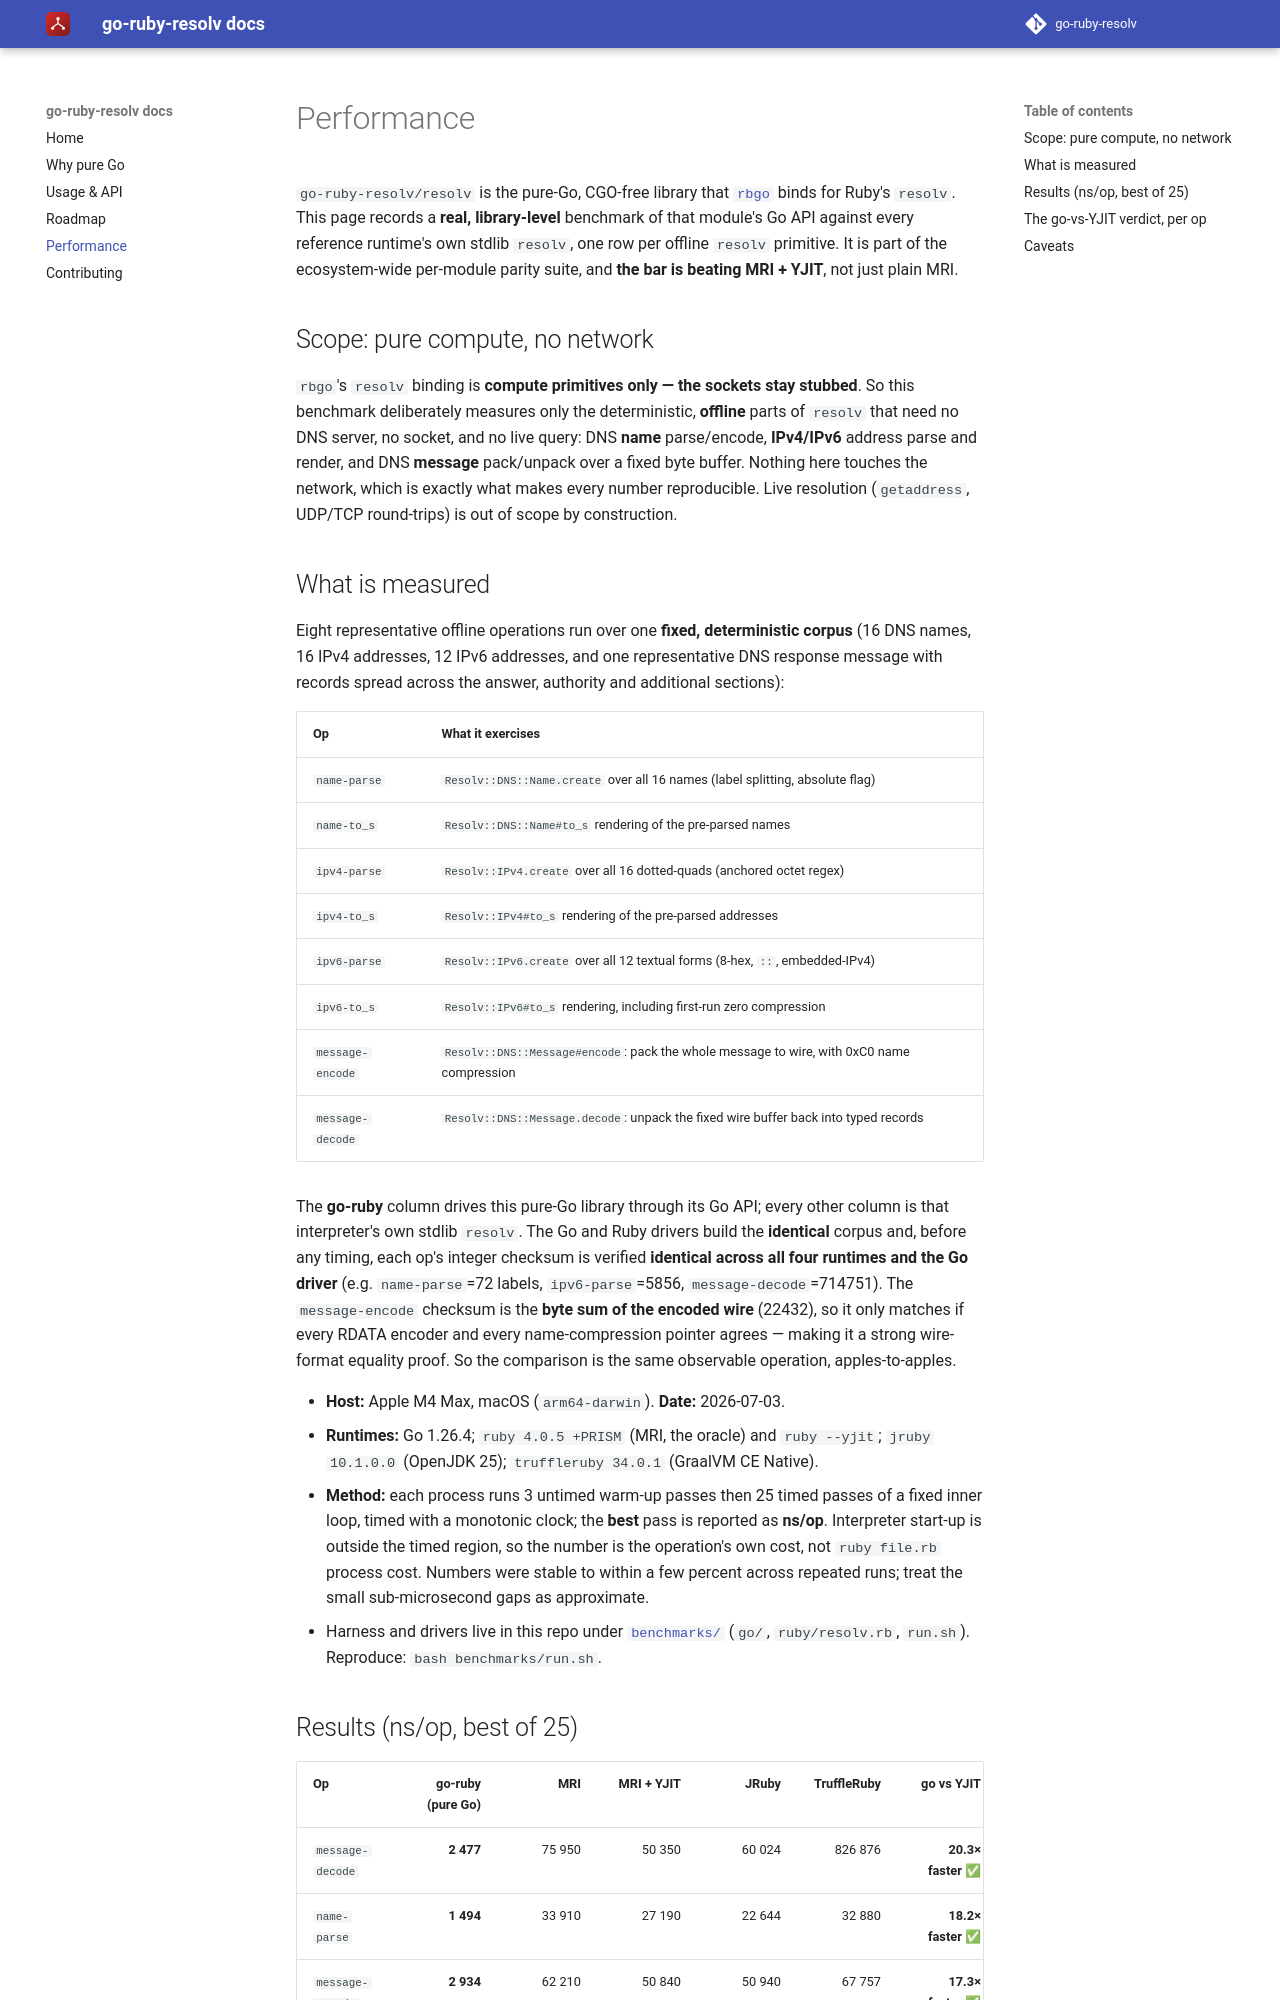

repository: go-ruby-resolv/docs · page: 0.1/performance/index.html · generator: mkdocs

# Performance

`go-ruby-resolv/resolv` is the pure-Go, CGO-free library that
[`rbgo`](https://github.com/go-embedded-ruby/ruby) binds for Ruby's `resolv`.
This page records a **real, library-level** benchmark of that module's Go API
against every reference runtime's own stdlib `resolv`, one row per offline
`resolv` primitive. It is part of the ecosystem-wide per-module parity suite, and
**the bar is beating MRI + YJIT**, not just plain MRI.

## Scope: pure compute, no network

`rbgo`'s `resolv` binding is **compute primitives only — the sockets stay
stubbed**. So this benchmark deliberately measures only the deterministic,
**offline** parts of `resolv` that need no DNS server, no socket, and no live
query: DNS **name** parse/encode, **IPv4/IPv6** address parse and render, and DNS
**message** pack/unpack over a fixed byte buffer. Nothing here touches the
network, which is exactly what makes every number reproducible. Live resolution
(`getaddress`, UDP/TCP round-trips) is out of scope by construction.

## What is measured

Eight representative offline operations run over one **fixed, deterministic
corpus** (16 DNS names, 16 IPv4 addresses, 12 IPv6 addresses, and one
representative DNS response message with records spread across the answer,
authority and additional sections):

| Op | What it exercises |
| --- | --- |
| `name-parse` | `Resolv::DNS::Name.create` over all 16 names (label splitting, absolute flag) |
| `name-to_s` | `Resolv::DNS::Name#to_s` rendering of the pre-parsed names |
| `ipv4-parse` | `Resolv::IPv4.create` over all 16 dotted-quads (anchored octet regex) |
| `ipv4-to_s` | `Resolv::IPv4#to_s` rendering of the pre-parsed addresses |
| `ipv6-parse` | `Resolv::IPv6.create` over all 12 textual forms (8-hex, `::`, embedded-IPv4) |
| `ipv6-to_s` | `Resolv::IPv6#to_s` rendering, including first-run zero compression |
| `message-encode` | `Resolv::DNS::Message#encode`: pack the whole message to wire, with 0xC0 name compression |
| `message-decode` | `Resolv::DNS::Message.decode`: unpack the fixed wire buffer back into typed records |

The **go-ruby** column drives this pure-Go library through its Go API; every
other column is that interpreter's own stdlib `resolv`. The Go and Ruby drivers
build the **identical** corpus and, before any timing, each op's integer
checksum is verified **identical across all four runtimes and the Go driver**
(e.g. `name-parse`=72 labels, `ipv6-parse`=5856, `message-decode`=714751). The
`message-encode` checksum is the **byte sum of the encoded wire** (22432), so it
only matches if every RDATA encoder and every name-compression pointer agrees —
making it a strong wire-format equality proof. So the comparison is the same
observable operation, apples-to-apples.

- **Host:** Apple M4 Max, macOS (`arm64-darwin`). **Date:** 2026-07-03.
- **Runtimes:** Go 1.26.4; `ruby 4.0.5 +PRISM` (MRI, the oracle) and
  `ruby --yjit`; `jruby 10.1.0.0` (OpenJDK 25); `truffleruby 34.0.1`
  (GraalVM CE Native).
- **Method:** each process runs 3 untimed warm-up passes then 25 timed passes of
  a fixed inner loop, timed with a monotonic clock; the **best** pass is reported
  as **ns/op**. Interpreter start-up is outside the timed region, so the number
  is the operation's own cost, not `ruby file.rb` process cost. Numbers were
  stable to within a few percent across repeated runs; treat the small
  sub-microsecond gaps as approximate.
- Harness and drivers live in this repo under
  [`benchmarks/`](https://github.com/go-ruby-resolv/docs/tree/main/benchmarks)
  (`go/`, `ruby/resolv.rb`, `run.sh`). Reproduce: `bash benchmarks/run.sh`.
